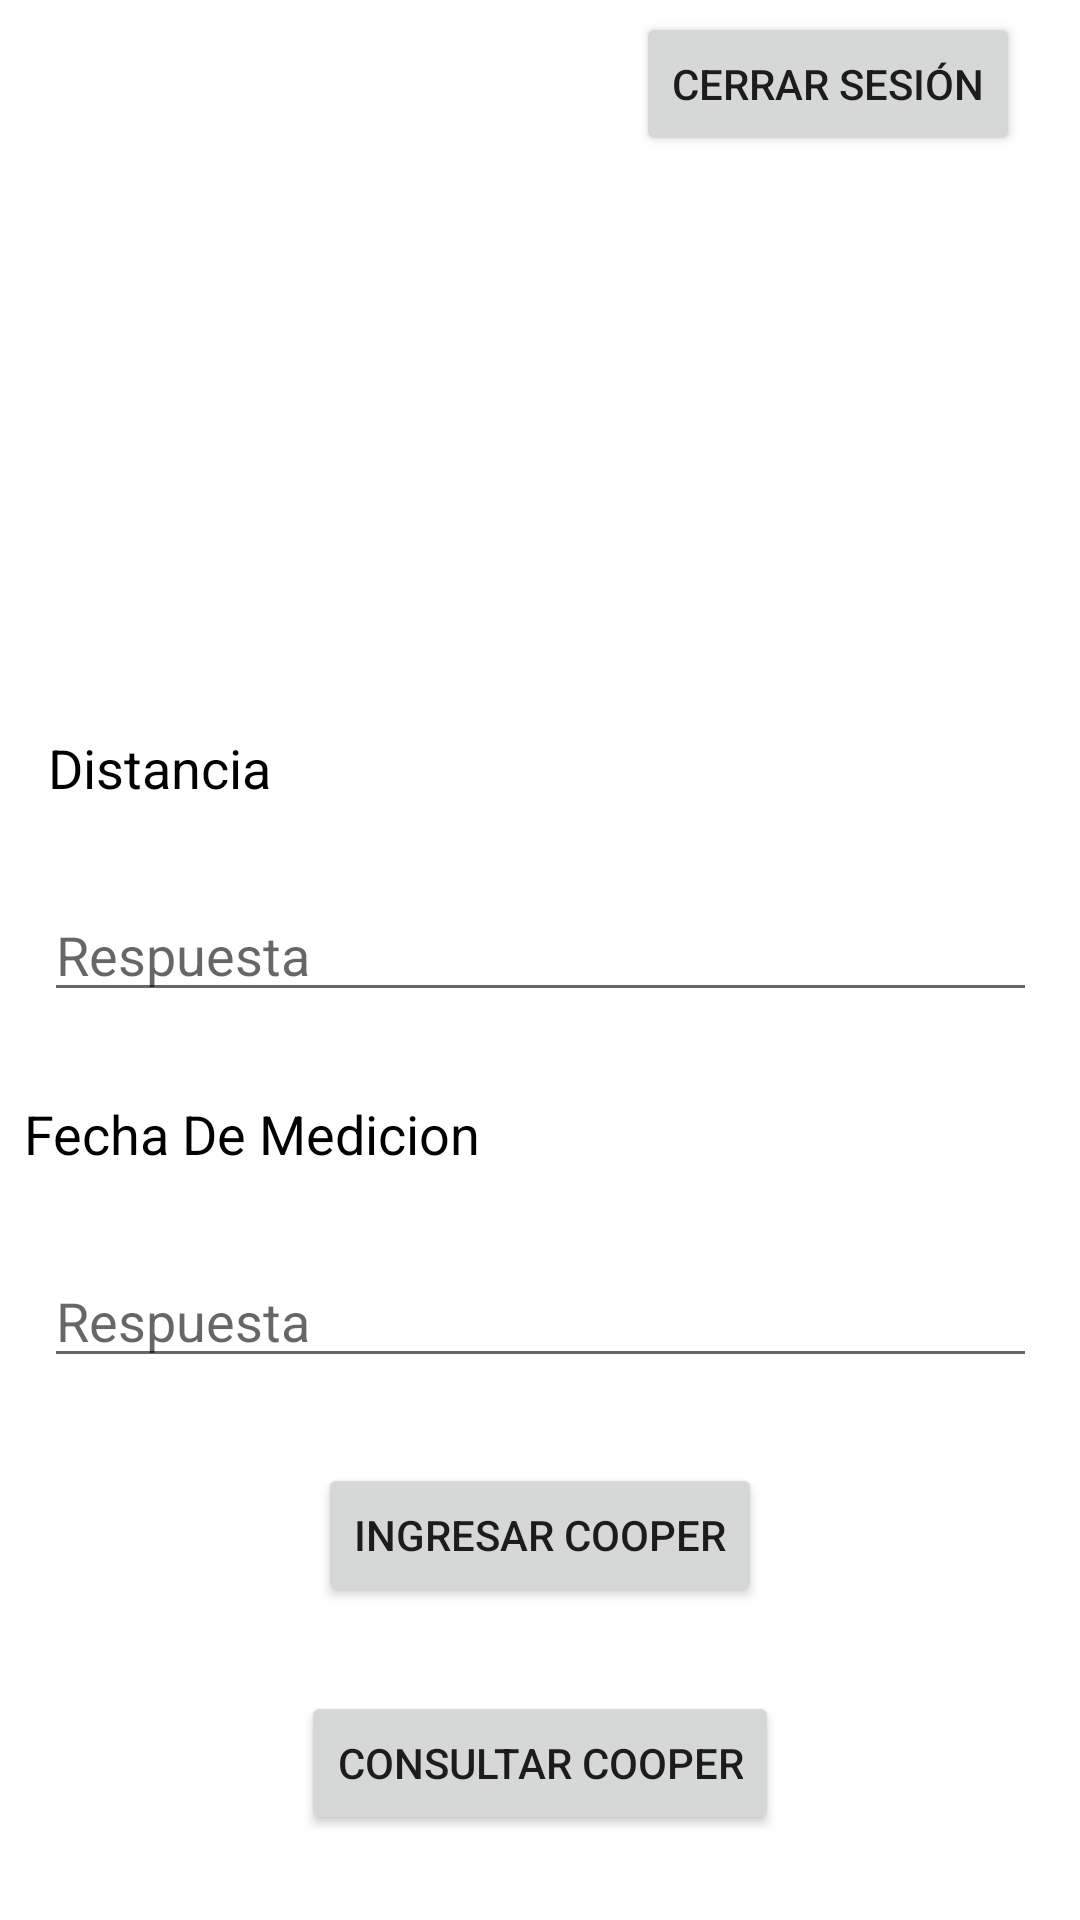

Here is an Android app screen rendered from its layout file. Give the layout XML and the strings, colors and styles it references.
<!-- AndroidManifest.xml: application theme Theme.SportAPP -->
<!-- res/layout/cooper.xml -->
<?xml version="1.0" encoding="utf-8"?>
<androidx.constraintlayout.widget.ConstraintLayout xmlns:android="http://schemas.android.com/apk/res/android"
    xmlns:app="http://schemas.android.com/apk/res-auto"
    xmlns:tools="http://schemas.android.com/tools"
    android:id="@+id/container"
    android:layout_width="match_parent"
    android:layout_height="match_parent"
    android:animateLayoutChanges="true"
    android:clickable="true"
    android:focusable="true">


    <EditText
        android:id="@+id/cooper_distancia"
        android:layout_width="331dp"
        android:layout_height="wrap_content"
        android:hint="@string/prompt_answer"
        android:imeOptions="actionDone"
        android:importantForAutofill="no"
        android:inputType="text"
        android:selectAllOnFocus="true"
        android:textAppearance="@style/TextAppearance.AppCompat.Medium"
        app:layout_constraintBottom_toTopOf="@+id/peso_date"
        app:layout_constraintEnd_toEndOf="parent"
        app:layout_constraintHorizontal_bias="0.5"
        app:layout_constraintStart_toStartOf="parent"
        app:layout_constraintTop_toBottomOf="@+id/distancia" />

    <EditText
        android:id="@+id/cooper_fecha"
        android:layout_width="331dp"
        android:layout_height="wrap_content"
        android:hint="@string/prompt_answer"
        android:imeOptions="actionDone"
        android:importantForAutofill="no"
        android:inputType="date"
        android:selectAllOnFocus="true"
        android:textAppearance="@style/TextAppearance.AppCompat.Medium"
        app:layout_constraintBottom_toTopOf="@+id/cooper_ingresar"
        app:layout_constraintEnd_toEndOf="parent"
        app:layout_constraintHorizontal_bias="0.5"
        app:layout_constraintStart_toStartOf="parent"
        app:layout_constraintTop_toBottomOf="@+id/peso_date" />

    <Button
        android:id="@+id/cooper_ingresar"
        android:layout_width="wrap_content"
        android:layout_height="wrap_content"
        android:text="@string/action_ingreso_cooper"
        app:layout_constraintBottom_toTopOf="@+id/cooper_consultar"
        app:layout_constraintEnd_toEndOf="parent"
        app:layout_constraintHorizontal_bias="0.5"
        app:layout_constraintStart_toStartOf="parent"
        app:layout_constraintTop_toBottomOf="@+id/cooper_fecha" />

    <Button
        android:id="@+id/cooper_consultar"
        android:layout_width="wrap_content"
        android:layout_height="wrap_content"
        android:text="@string/action_consulta_cooper"
        app:layout_constraintBottom_toBottomOf="parent"
        app:layout_constraintEnd_toEndOf="parent"
        app:layout_constraintHorizontal_bias="0.5"
        app:layout_constraintStart_toStartOf="parent"
        app:layout_constraintTop_toBottomOf="@+id/cooper_ingresar" />

    <Button
        android:id="@+id/logout"
        android:layout_width="wrap_content"
        android:layout_height="wrap_content"
        android:layout_marginTop="4dp"
        android:layout_marginEnd="20dp"
        android:layout_marginRight="20dp"
        android:text="@string/action_logout"
        app:layout_constraintEnd_toEndOf="parent"
        app:layout_constraintTop_toTopOf="parent" />

    <ProgressBar
        android:id="@+id/loading"
        android:layout_width="12dp"
        android:layout_height="65dp"
        android:layout_gravity="center"
        android:layout_marginTop="64dp"
        android:layout_marginBottom="64dp"
        android:visibility="gone"
        app:layout_constraintBottom_toBottomOf="parent"
        app:layout_constraintEnd_toEndOf="parent"
        app:layout_constraintHorizontal_bias="0.5"
        app:layout_constraintStart_toStartOf="parent"
        app:layout_constraintTop_toTopOf="parent"
        app:layout_constraintVertical_bias="0.3" />

    <ImageView
        android:id="@+id/imageView4"
        android:layout_width="244dp"
        android:layout_height="135dp"
        android:layout_marginTop="32dp"
        android:layout_marginBottom="265dp"
        android:contentDescription="@string/app_name"
        app:layout_constraintBottom_toBottomOf="parent"
        app:layout_constraintEnd_toEndOf="parent"
        app:layout_constraintHorizontal_bias="0.497"
        app:layout_constraintStart_toStartOf="parent"
        app:layout_constraintTop_toTopOf="parent"
        app:layout_constraintVertical_bias="0.137"
        app:srcCompat="@drawable/logo" />

    <TextView
        android:id="@+id/distancia"
        android:layout_width="wrap_content"
        android:layout_height="wrap_content"
        android:layout_marginStart="16dp"
        android:layout_marginLeft="16dp"
        android:layout_marginTop="20dp"
        android:text="@string/prompt_distance"
        android:textColor="#000000"
        android:textSize="18sp"
        app:layout_constraintBottom_toTopOf="@+id/cooper_distancia"
        app:layout_constraintStart_toStartOf="parent"
        app:layout_constraintTop_toBottomOf="@+id/imageView4" />

    <TextView
        android:id="@+id/peso_date"
        android:layout_width="wrap_content"
        android:layout_height="wrap_content"
        android:layout_marginStart="8dp"
        android:layout_marginLeft="8dp"
        android:text="@string/question_fecha"
        android:textColor="#000000"
        android:textSize="18sp"
        app:layout_constraintBottom_toTopOf="@+id/cooper_fecha"
        app:layout_constraintStart_toStartOf="parent"
        app:layout_constraintTop_toBottomOf="@+id/cooper_distancia" />

</androidx.constraintlayout.widget.ConstraintLayout>
<!-- resources referenced by this layout -->
<resources>
  <string name="action_consulta_cooper">Consultar Cooper</string>
  <string name="action_ingreso_cooper">Ingresar Cooper</string>
  <string name="action_logout">Cerrar Sesión</string>
  <string name="app_name">SportAPP</string>
  <string name="prompt_answer">Respuesta</string>
  <string name="prompt_distance">Distancia</string>
  <string name="question_fecha">Fecha De Medicion</string>
  <style name="Theme.SportAPP" parent="Theme.MaterialComponents.DayNight.DarkActionBar">
          
          <item name="colorPrimary">@color/purple_500</item>
          <item name="colorPrimaryVariant">@color/purple_700</item>
          <item name="colorOnPrimary">@color/white</item>
          
          <item name="colorSecondary">@color/teal_200</item>
          <item name="colorSecondaryVariant">@color/teal_700</item>
          <item name="colorOnSecondary">@color/black</item>
          
          <item name="android:statusBarColor" tools:targetApi="l">?attr/colorPrimaryVariant</item>
          
      </style>
  <!-- not gathered from this repository: default colours our renderer supplied (Android Studio template values) -->
  <color name="purple_500">#FF6200EE</color>
  <color name="purple_700">#FF3700B3</color>
  <color name="teal_200">#FF03DAC5</color>
  <color name="teal_700">#FF018786</color>
  <color name="black">#FF000000</color>
  <color name="white">#FFFFFFFF</color>
</resources>
